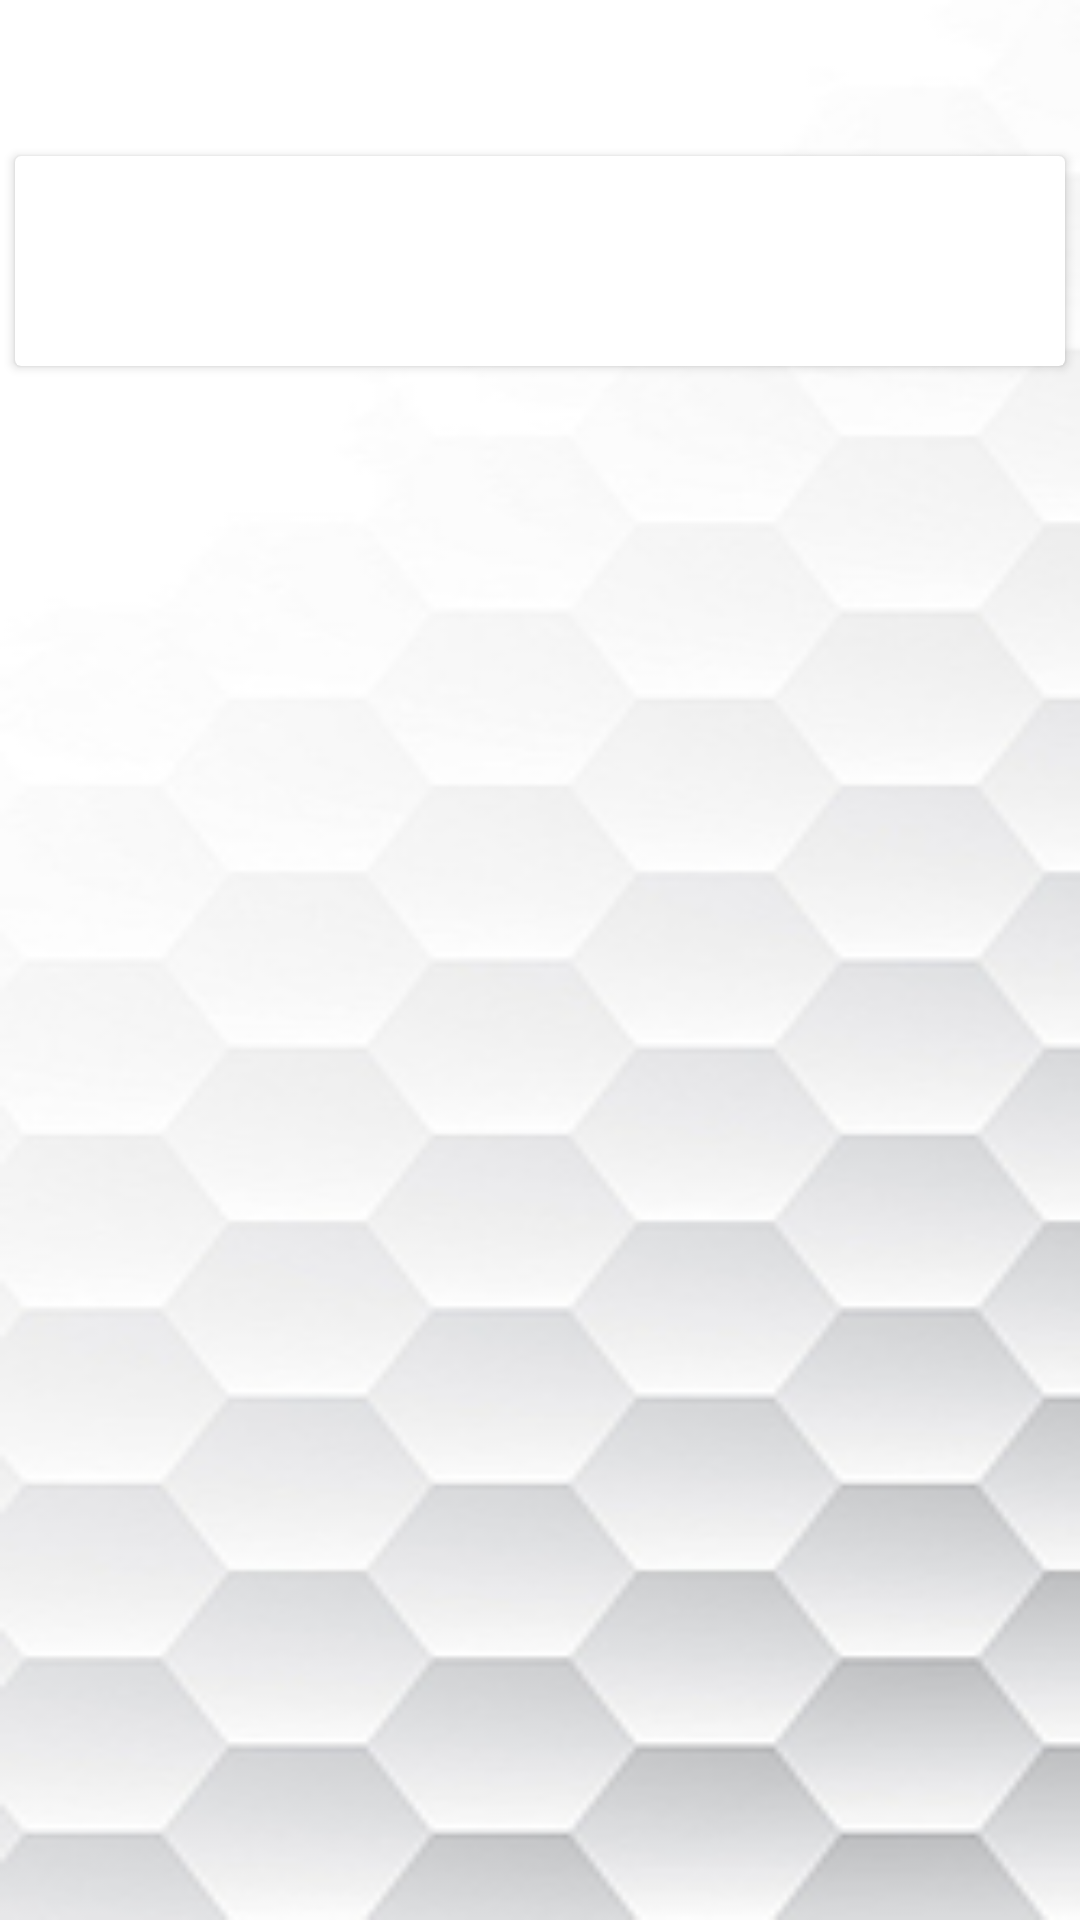

Produce the Android XML layout that renders to this screen, including the resource entries it uses.
<!-- AndroidManifest.xml: application theme AppTheme -->
<!-- res/layout/fragment_my_location.xml -->
<LinearLayout xmlns:android="http://schemas.android.com/apk/res/android"
    xmlns:tools="http://schemas.android.com/tools"
    android:layout_width="match_parent"
    android:layout_height="match_parent"
    android:id="@+id/place_view_layout"
    android:orientation="vertical"
    android:background="@drawable/back1"
    tools:context="navigate.inside.Activities.Navigation.Activities.MyLocationActivity">

    <TextView
        android:id="@+id/node_name"
        android:layout_width="match_parent"
        android:layout_height="wrap_content"
        android:layout_gravity="center"
        android:textAlignment="center"
        android:textSize="20sp"
        android:textStyle="bold"
        android:layout_marginLeft="10dp"
        android:layout_marginRight="10dp"
        android:layout_marginTop="10dp"
        android:layout_marginBottom="10dp" />

    <android.support.v7.widget.CardView
        android:id="@+id/image_card"
        android:layout_width="match_parent"
        android:layout_height="wrap_content"
        android:layout_gravity="center"
        android:layout_margin="@dimen/card_margin"
        android:elevation="20dp">
        <ImageView
            android:id="@+id/thumb_find_location"
            android:layout_width="match_parent"
            android:layout_height="wrap_content"
            android:layout_below="@+id/node_name"
            android:layout_margin="10dp"
            android:adjustViewBounds="true"
            android:clickable="true"
            android:maxHeight="250dp"
            android:maxWidth="250dp"
            android:minHeight="50dp"
            android:minWidth="50dp"
            android:onClick="viewPanoramic"
            android:scaleType="fitXY"
            android:src="@drawable/loading" />
    </android.support.v7.widget.CardView>

    <TextView
        android:id="@+id/node_direct"
        android:layout_width="wrap_content"
        android:layout_height="wrap_content"
        android:textAlignment="center"
        android:textSize="30sp"
        android:layout_gravity="center"/>


</LinearLayout>
<!-- resources referenced by this layout -->
<resources>
  <dimen name="card_margin">5dp</dimen>
  <!-- drawable back1: png bitmap (drawable, 34702 bytes) -->
  <style name="AppTheme" parent="Theme.AppCompat.Light.DarkActionBar">
          
          <item name="colorPrimary">@color/colorPrimary</item>
          <item name="colorPrimaryDark">@color/colorPrimaryDark</item>
          <item name="colorAccent">@color/colorAccent</item>
      </style>
  <color name="colorPrimary">#64b9c9</color>
  <color name="colorPrimaryDark">#64b9c9</color>
  <color name="colorAccent">#f92e2e</color>
</resources>
